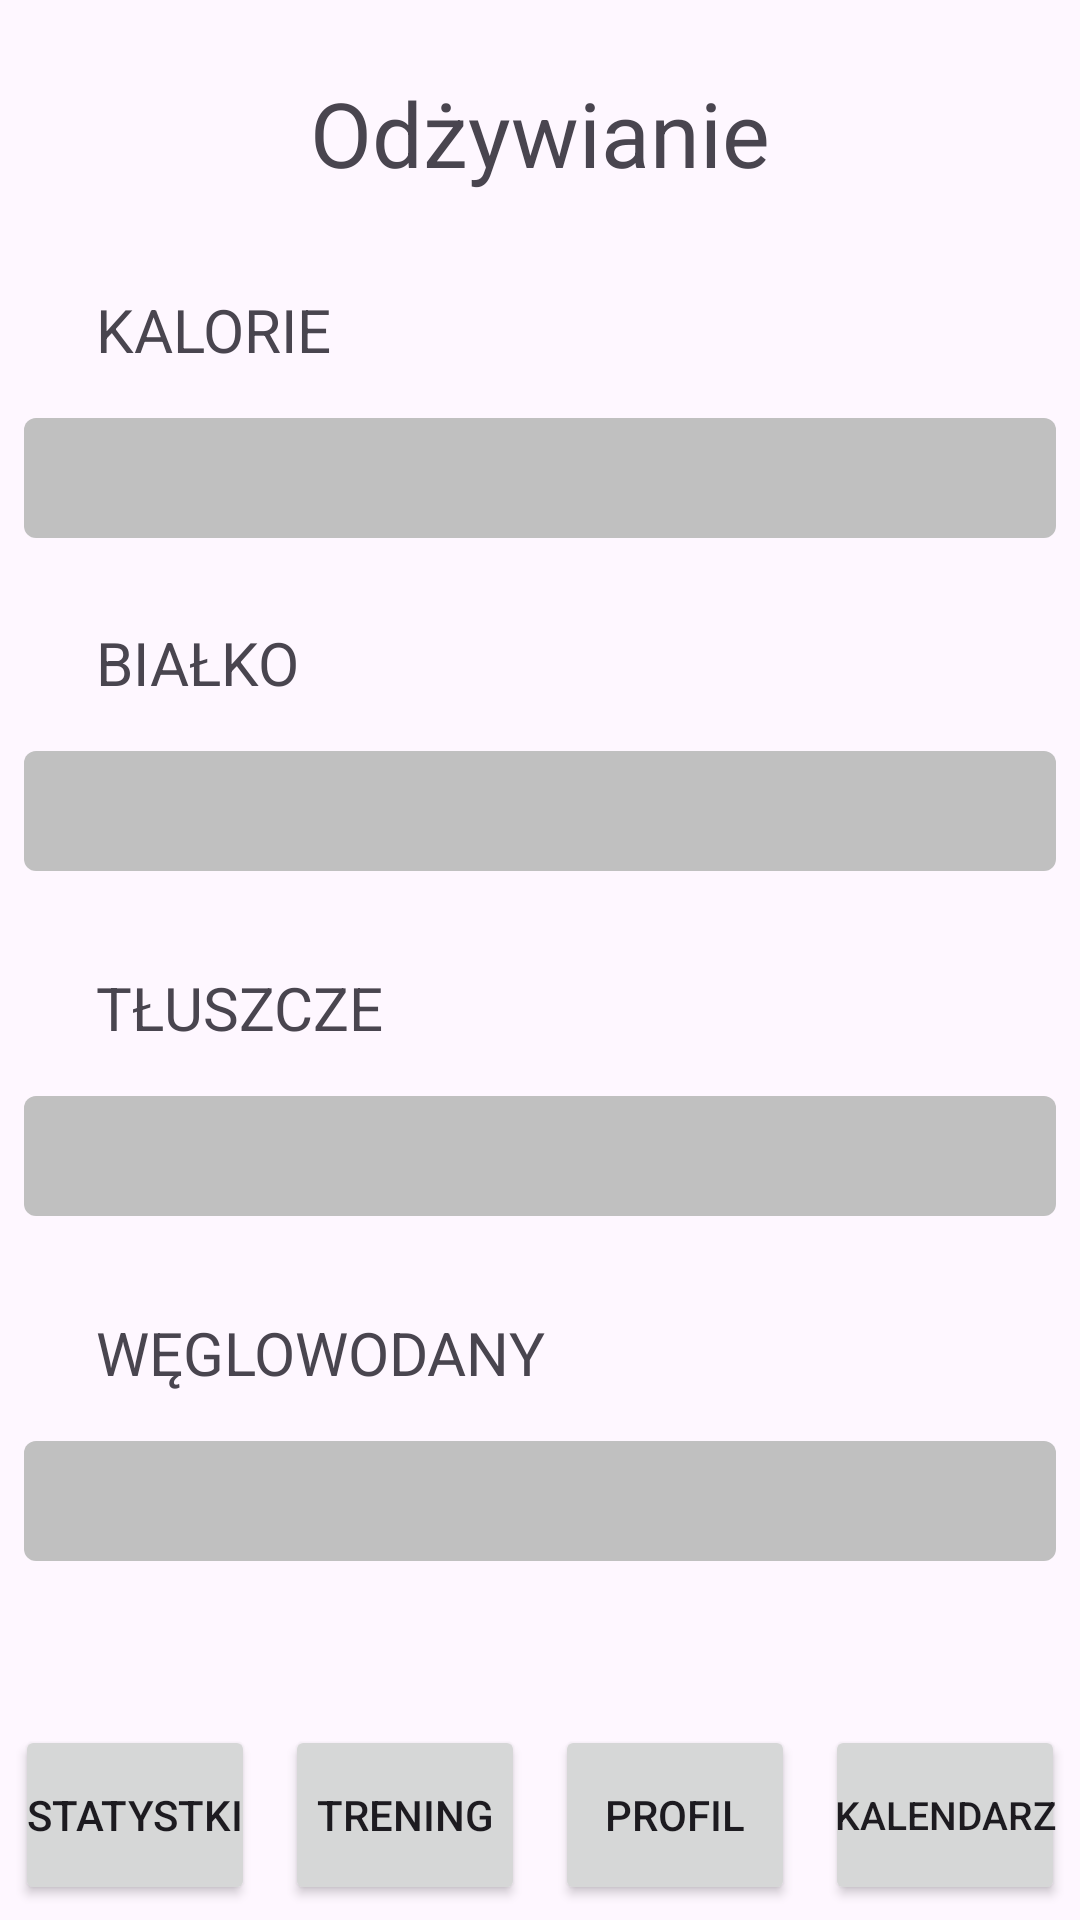

Here is an Android app screen rendered from its layout file. Give the layout XML and the strings, colors and styles it references.
<!-- AndroidManifest.xml: application theme Theme.SoFitThisWeekv2 -->
<!-- res/layout/activity_nutrition.xml -->
<?xml version="1.0" encoding="utf-8"?>
<androidx.constraintlayout.widget.ConstraintLayout xmlns:android="http://schemas.android.com/apk/res/android"
    xmlns:app="http://schemas.android.com/apk/res-auto"
    xmlns:tools="http://schemas.android.com/tools"
    android:id="@+id/main"
    android:layout_width="match_parent"
    android:layout_height="match_parent"
    tools:context=".Nutrition">

    <TextView
        android:id="@+id/carbsMax"
        android:layout_width="wrap_content"
        android:layout_height="wrap_content"
        android:layout_marginEnd="32dp"
        android:textSize="16sp"
        app:layout_constraintBottom_toBottomOf="@+id/carbsCount"
        app:layout_constraintEnd_toEndOf="@+id/barCarbs"
        app:layout_constraintTop_toTopOf="@+id/carbsCount" />

    <TextView
        android:id="@+id/carbsCount"
        android:layout_width="wrap_content"
        android:layout_height="wrap_content"
        android:textSize="16sp"
        app:layout_constraintBottom_toBottomOf="@+id/textCarbs"
        app:layout_constraintEnd_toStartOf="@+id/carbsMax"
        app:layout_constraintTop_toTopOf="@+id/textCarbs" />

    <TextView
        android:id="@+id/proteinCount"
        android:layout_width="wrap_content"
        android:layout_height="wrap_content"
        android:textSize="16sp"
        app:layout_constraintBottom_toBottomOf="@+id/textProtein"
        app:layout_constraintEnd_toStartOf="@+id/proteinMax"
        app:layout_constraintTop_toTopOf="@+id/textProtein" />

    <TextView
        android:id="@+id/proteinMax"
        android:layout_width="wrap_content"
        android:layout_height="wrap_content"
        android:layout_marginEnd="32dp"
        android:textSize="16sp"
        app:layout_constraintBottom_toBottomOf="@+id/proteinCount"
        app:layout_constraintEnd_toEndOf="@+id/barProtein"
        app:layout_constraintTop_toTopOf="@+id/proteinCount" />

    <ProgressBar
        android:id="@+id/barCarbs"
        style="?android:attr/progressBarStyleHorizontal"
        android:layout_width="0dp"
        android:layout_height="40dp"
        android:layout_marginStart="8dp"
        android:layout_marginTop="16dp"
        android:layout_marginEnd="8dp"
        android:indeterminateDrawable="@android:drawable/bottom_bar"
        android:maxHeight="20dip"
        android:minHeight="32dip"
        android:progress="0"
        android:progressDrawable="@drawable/progress_bar_custom"
        app:layout_constraintEnd_toEndOf="parent"
        app:layout_constraintStart_toStartOf="parent"
        app:layout_constraintTop_toBottomOf="@+id/textCarbs" />

    <TextView
        android:id="@+id/textCarbs"
        android:layout_width="wrap_content"
        android:layout_height="wrap_content"
        android:layout_marginTop="32dp"
        android:text="@string/carbsLabel"
        android:textSize="20sp"
        app:layout_constraintStart_toStartOf="@+id/textFat"
        app:layout_constraintTop_toBottomOf="@+id/barFats" />

    <ProgressBar
        android:id="@+id/barFats"
        style="?android:attr/progressBarStyleHorizontal"
        android:layout_width="0dp"
        android:layout_height="40dp"
        android:layout_marginStart="8dp"
        android:layout_marginTop="16dp"
        android:layout_marginEnd="8dp"
        android:indeterminateDrawable="@android:drawable/bottom_bar"
        android:maxHeight="20dip"
        android:minHeight="32dip"
        android:progress="0"
        android:progressDrawable="@drawable/progress_bar_custom"
        app:layout_constraintEnd_toEndOf="parent"
        app:layout_constraintStart_toStartOf="parent"
        app:layout_constraintTop_toBottomOf="@+id/textFat" />

    <TextView
        android:id="@+id/textFat"
        android:layout_width="wrap_content"
        android:layout_height="wrap_content"
        android:layout_marginTop="32dp"
        android:text="@string/fatsLabel"
        android:textSize="20sp"
        app:layout_constraintStart_toStartOf="@+id/textProtein"
        app:layout_constraintTop_toBottomOf="@+id/barProtein" />

    <ProgressBar
        android:id="@+id/barProtein"
        style="?android:attr/progressBarStyleHorizontal"
        android:layout_width="0dp"
        android:layout_height="40dp"
        android:layout_marginStart="8dp"
        android:layout_marginTop="16dp"
        android:layout_marginEnd="8dp"
        android:indeterminateDrawable="@android:drawable/bottom_bar"
        android:maxHeight="20dip"
        android:minHeight="32dip"
        android:progress="0"
        android:progressDrawable="@drawable/progress_bar_custom"
        app:layout_constraintEnd_toEndOf="parent"
        app:layout_constraintStart_toStartOf="parent"
        app:layout_constraintTop_toBottomOf="@+id/textProtein" />

    <TextView
        android:id="@+id/textProtein"
        android:layout_width="wrap_content"
        android:layout_height="wrap_content"
        android:layout_marginTop="28dp"
        android:text="@string/proteinLabel"
        android:textSize="20sp"
        app:layout_constraintStart_toStartOf="@+id/textCalories"
        app:layout_constraintTop_toBottomOf="@+id/barCalories" />

    <Button
        android:id="@+id/bProfileMenu"
        style="@style/Widget.AppCompat.Button"
        android:layout_width="0dp"
        android:layout_height="60dp"
        android:layout_marginStart="5dp"
        android:layout_marginEnd="5dp"
        android:layout_marginBottom="5dp"
        android:padding="2dp"
        android:text="@string/profileButtonLabel"
        app:layout_constraintBottom_toBottomOf="parent"
        app:layout_constraintEnd_toStartOf="@+id/bCalendarMenu"
        app:layout_constraintStart_toEndOf="@+id/bTrainingMenu" />

    <Button
        android:id="@+id/bCalendarMenu"
        style="@style/Widget.AppCompat.Button"
        android:layout_width="0dp"
        android:layout_height="60dp"
        android:layout_marginStart="5dp"
        android:layout_marginEnd="5dp"
        android:layout_marginBottom="5dp"
        android:padding="2dp"
        android:text="@string/KALENDARZ"
        android:textSize="13sp"
        app:layout_constraintBottom_toBottomOf="parent"
        app:layout_constraintEnd_toEndOf="parent"
        app:layout_constraintStart_toEndOf="@+id/bProfileMenu" />

    <Button
        android:id="@+id/bStatsMenu"
        style="@style/Widget.AppCompat.Button"
        android:layout_width="0dp"
        android:layout_height="60dp"
        android:layout_marginStart="5dp"
        android:layout_marginEnd="5dp"
        android:layout_marginBottom="5dp"
        android:padding="2dp"
        android:text="@string/STATYSTKI"
        app:layout_constraintBottom_toBottomOf="parent"
        app:layout_constraintEnd_toStartOf="@+id/bTrainingMenu"
        app:layout_constraintStart_toStartOf="parent" />

    <Button
        android:id="@+id/bTrainingMenu"
        style="@style/Widget.AppCompat.Button"
        android:layout_width="0dp"
        android:layout_height="60dp"
        android:layout_marginStart="5dp"
        android:layout_marginEnd="5dp"
        android:layout_marginBottom="5dp"
        android:padding="2dp"
        android:text="@string/TRENING"
        app:layout_constraintBottom_toBottomOf="parent"
        app:layout_constraintEnd_toStartOf="@+id/bProfileMenu"
        app:layout_constraintStart_toEndOf="@+id/bStatsMenu" />

    <TextView
        android:id="@+id/nutritionLabel"
        android:layout_width="wrap_content"
        android:layout_height="wrap_content"
        android:layout_marginTop="24dp"
        android:text="@string/nutritionLabel"
        android:textSize="30sp"
        android:textStyle="normal"
        app:layout_constraintEnd_toEndOf="parent"
        app:layout_constraintStart_toStartOf="parent"
        app:layout_constraintTop_toTopOf="parent" />

    <TextView
        android:id="@+id/textCalories"
        android:layout_width="wrap_content"
        android:layout_height="wrap_content"
        android:layout_marginStart="32dp"
        android:layout_marginTop="32dp"
        android:text="@string/caloriesLabel"
        android:textSize="20sp"
        app:layout_constraintStart_toStartOf="parent"
        app:layout_constraintTop_toBottomOf="@+id/nutritionLabel" />

    <ProgressBar
        android:id="@+id/barCalories"
        style="?android:attr/progressBarStyleHorizontal"
        android:layout_width="0dp"
        android:layout_height="40dp"
        android:layout_marginStart="8dp"
        android:layout_marginTop="16dp"
        android:layout_marginEnd="8dp"
        android:indeterminateDrawable="@android:drawable/bottom_bar"
        android:maxHeight="20dip"
        android:minHeight="32dip"
        android:progress="0"
        android:progressDrawable="@drawable/progress_bar_custom"
        app:layout_constraintEnd_toEndOf="parent"
        app:layout_constraintStart_toStartOf="parent"
        app:layout_constraintTop_toBottomOf="@+id/textCalories" />

    <Button
        android:id="@+id/bAddProduct"
        android:layout_width="0dp"
        android:layout_height="0dp"
        android:layout_marginStart="16dp"
        android:layout_marginTop="32dp"
        android:layout_marginEnd="16dp"
        android:layout_marginBottom="50dp"
        android:background="@drawable/sharp_button_background"
        android:clickable="true"
        android:focusable="true"
        android:text="@string/addProduct"
        app:layout_constraintBottom_toTopOf="@+id/bStatsMenu"
        app:layout_constraintEnd_toEndOf="@+id/bTrainingMenu"
        app:layout_constraintStart_toStartOf="@+id/barCarbs"
        app:layout_constraintTop_toBottomOf="@+id/barCarbs" />

    <Button
        android:id="@+id/bChangeGoal"
        android:layout_width="0dp"
        android:layout_height="0dp"
        android:layout_marginStart="16dp"
        android:layout_marginTop="32dp"
        android:layout_marginEnd="16dp"
        android:layout_marginBottom="50dp"
        android:background="@drawable/sharp_button_background"
        android:clickable="true"
        android:focusable="true"
        android:text="@string/caloriesGoal"
        app:layout_constraintBottom_toTopOf="@+id/bCalendarMenu"
        app:layout_constraintEnd_toEndOf="@+id/barCarbs"
        app:layout_constraintStart_toStartOf="@+id/bProfileMenu"
        app:layout_constraintTop_toBottomOf="@+id/barCarbs" />

    <TextView
        android:id="@+id/caloriesMax"
        android:layout_width="wrap_content"
        android:layout_height="wrap_content"
        android:layout_marginEnd="32dp"
        android:textSize="16sp"
        app:layout_constraintBottom_toBottomOf="@+id/caloriesCount"
        app:layout_constraintEnd_toEndOf="@+id/barCalories"
        app:layout_constraintTop_toTopOf="@+id/caloriesCount" />

    <TextView
        android:id="@+id/fatsMax"
        android:layout_width="wrap_content"
        android:layout_height="wrap_content"
        android:layout_marginEnd="32dp"
        android:textSize="16sp"
        app:layout_constraintBottom_toBottomOf="@+id/fatsCount"
        app:layout_constraintEnd_toEndOf="@+id/barFats"
        app:layout_constraintTop_toTopOf="@+id/fatsCount" />

    <TextView
        android:id="@+id/fatsCount"
        android:layout_width="wrap_content"
        android:layout_height="wrap_content"
        android:textSize="16sp"
        app:layout_constraintBottom_toBottomOf="@+id/textFat"
        app:layout_constraintEnd_toStartOf="@+id/fatsMax"
        app:layout_constraintTop_toTopOf="@+id/textFat" />

    <TextView
        android:id="@+id/caloriesCount"
        android:layout_width="wrap_content"
        android:layout_height="wrap_content"
        android:textSize="16sp"
        app:layout_constraintBottom_toBottomOf="@+id/textCalories"
        app:layout_constraintEnd_toStartOf="@+id/caloriesMax"
        app:layout_constraintTop_toTopOf="@+id/textCalories" />

</androidx.constraintlayout.widget.ConstraintLayout>
<!-- resources referenced by this layout -->
<resources>
  <!-- drawable progress_bar_custom (drawable) -->
  <?xml version="1.0" encoding="utf-8"?>
  <layer-list xmlns:android="http://schemas.android.com/apk/res/android">
      <item android:id="@android:id/background">
          <shape>
              <corners android:radius="4dp" />
              <solid android:color="#C0C0C0" /> 
          </shape>
      </item>
      <item android:id="@android:id/secondaryProgress">
          <clip>
              <shape>
                  <corners android:radius="4dp" />
                  <solid android:color="#FF6200EE" /> 
              </shape>
          </clip>
      </item>
      <item android:id="@android:id/progress">
          <clip>
              <shape>
                  <corners android:radius="4dp" />
                  <solid android:color="#FF6200EE" /> 
              </shape>
          </clip>
      </item>
  </layer-list>
  <!-- drawable sharp_button_background (drawable) -->
  <?xml version="1.0" encoding="utf-8"?>
  <selector xmlns:android="http://schemas.android.com/apk/res/android">
      <item android:state_pressed="true">
          <shape android:shape="rectangle">
              <solid android:color="@color/design_default_color_primary_dark" /> 
              
          </shape>
      </item>
      <item>
          <shape android:shape="rectangle">
              <solid android:color="@color/design_default_color_primary" /> 
              
          </shape>
      </item>
  </selector>
  <string name="KALENDARZ">KALENDARZ</string>
  <string name="STATYSTKI">STATYSTKI</string>
  <string name="TRENING">TRENING</string>
  <string name="addProduct">DODAJ\nPRODUKT</string>
  <string name="caloriesGoal">DOSTOSUJ CEL\nKALORYCZNY</string>
  <string name="caloriesLabel">KALORIE</string>
  <string name="carbsLabel">WĘGLOWODANY</string>
  <string name="fatsLabel">TŁUSZCZE</string>
  <string name="nutritionLabel">Odżywianie</string>
  <string name="profileButtonLabel">PROFIL</string>
  <string name="proteinLabel">BIAŁKO</string>
  <style name="Theme.SoFitThisWeekv2" parent="Base.Theme.SoFitThisWeekv2" />
  <style name="Base.Theme.SoFitThisWeekv2" parent="Theme.Material3.DayNight.NoActionBar">
          
          
      </style>
</resources>
